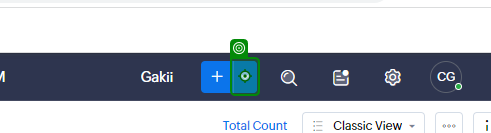
Task: NewAttendedAutomationFrameworkDefaultDescription
Workflow: ~ZohoAutomation

Step 1 [try]: click

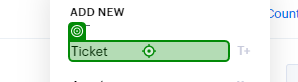
Step 2: click on 'Ticket'

Step 3: type [ContactName] into 'Contact Name' (no picture)

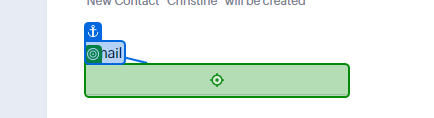
Step 4: type [Email] into 'Email'

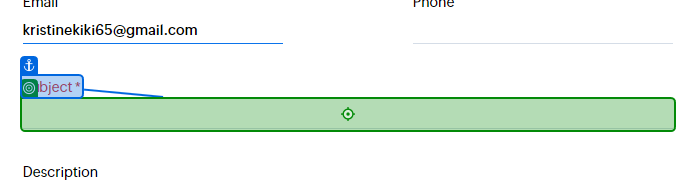
Step 5: type [Subject] into 'Subject'

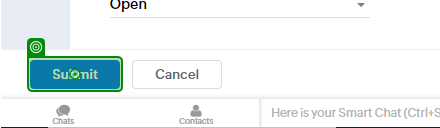
Step 6: click on 'Submit'